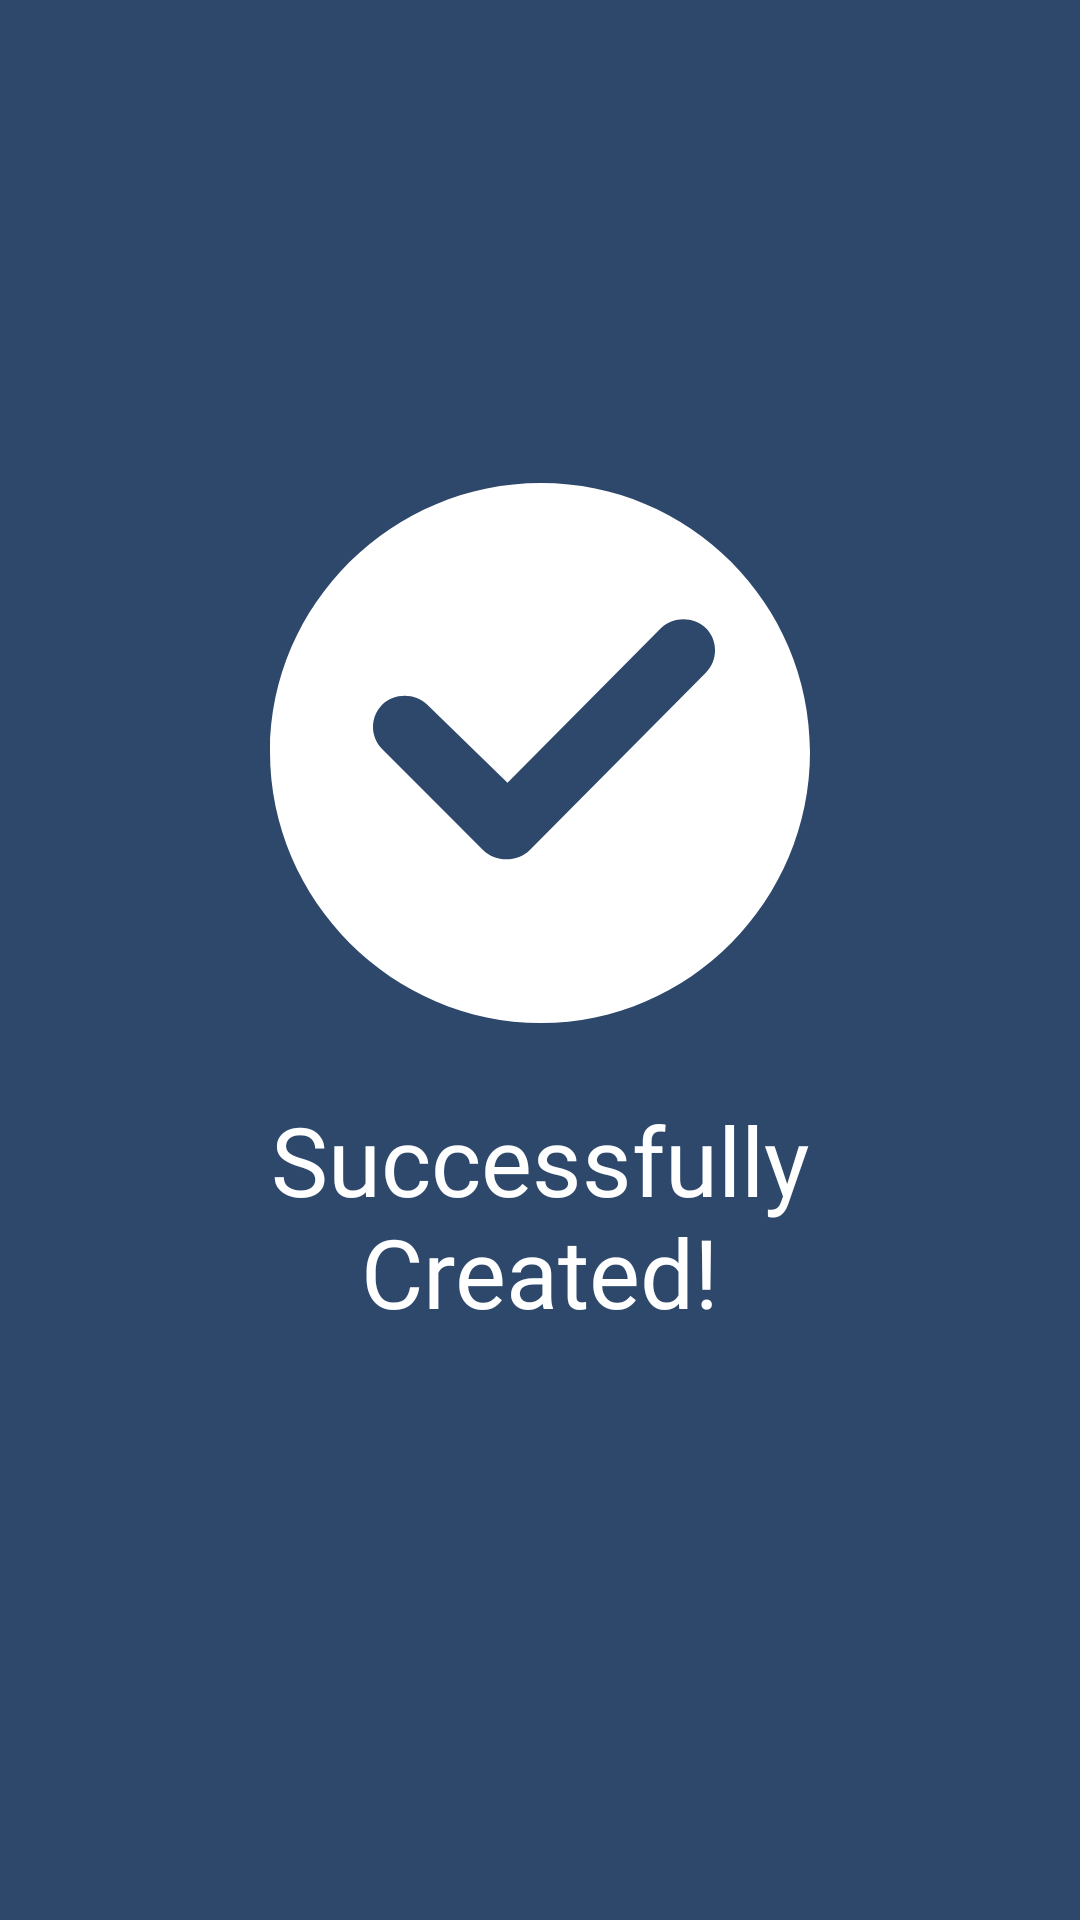

The Android layout XML behind this screen, and the referenced resources:
<!-- AndroidManifest.xml: application theme Theme.CrimeLessApps -->
<!-- res/layout/activity_confirmation.xml -->
<?xml version="1.0" encoding="utf-8"?>
<androidx.constraintlayout.widget.ConstraintLayout xmlns:android="http://schemas.android.com/apk/res/android"
    xmlns:app="http://schemas.android.com/apk/res-auto"
    xmlns:tools="http://schemas.android.com/tools"
    android:layout_width="match_parent"
    android:layout_height="match_parent"
    android:background="@color/primaryDarkColor"
    tools:context=".ui.Authentication.ConfirmationActivity">

    <ImageView
        android:id="@+id/imageView"
        android:layout_width="180dp"
        android:layout_height="180dp"
        app:layout_constraintBottom_toBottomOf="parent"
        app:layout_constraintEnd_toEndOf="parent"
        app:layout_constraintStart_toStartOf="parent"
        app:layout_constraintTop_toTopOf="parent"
        tools:ignore="ContentDescription"
        app:layout_constraintVertical_bias="0.35"
        app:srcCompat="@drawable/ic_confirmation"
        app:tint="@color/white" />

    <TextView
        android:id="@+id/textView2"
        android:layout_width="260dp"
        android:layout_height="wrap_content"
        android:layout_marginHorizontal="42dp"
        android:layout_marginTop="24dp"
        android:fontFamily="@font/montserrat_semi_bold"
        android:gravity="center"
        android:text="@string/successfully_created"
        android:textColor="@color/white"
        android:textSize="32sp"
        app:layout_constraintEnd_toEndOf="parent"
        app:layout_constraintHorizontal_bias="0.5"
        app:layout_constraintStart_toStartOf="parent"
        app:layout_constraintTop_toBottomOf="@+id/imageView" />
</androidx.constraintlayout.widget.ConstraintLayout>
<!-- resources referenced by this layout -->
<resources>
  <color name="primaryDarkColor">#2e486b</color>
  <color name="white">#FFFFFFFF</color>
  <!-- drawable ic_confirmation (drawable) -->
  <vector xmlns:android="http://schemas.android.com/apk/res/android"
      android:width="48dp"
      android:height="48dp"
      android:viewportWidth="512"
      android:viewportHeight="512">
      <path
          android:fillColor="#FF000000"
          android:pathData="M257,0C116.39,0 0,114.39 0,255s116.39,257 257,257s255,-116.39 255,-257S397.61,0 257,0zM413.21,180L246.39,347.89c-11.75,11.75 -32.73,11.7 -44.44,0l-95.45,-95.47c-11.73,-11.73 -11.73,-30.69 0,-42.42c11.12,-11.11 31.33,-11.11 42.44,0l76.24,74.24l145.61,-146.66c11.1,-11.14 31.26,-11.17 42.43,0C424.73,149.09 425.11,168.1 413.21,180z" />
  </vector>
  <string name="successfully_created">Successfully Created!</string>
  <style name="Theme.CrimeLessApps" parent="Theme.MaterialComponents.DayNight.DarkActionBar">
          
          <item name="colorPrimary">@color/primaryLightColor</item>
          <item name="colorPrimaryVariant">@color/primaryDarkColor</item>
          <item name="colorOnPrimary">@color/white</item>
          
          <item name="colorSecondary">@color/primaryColor</item>
          <item name="colorSecondaryVariant">@color/primaryDarkColor</item>
          <item name="colorOnSecondary">@color/black</item>
          
          <item name="android:statusBarColor" tools:targetApi="l">?attr/colorPrimaryVariant</item>
          
      </style>
  <color name="primaryLightColor">#5f708c</color>
  <color name="primaryColor">#7486A2</color>
  <color name="black">#232323</color>
</resources>
